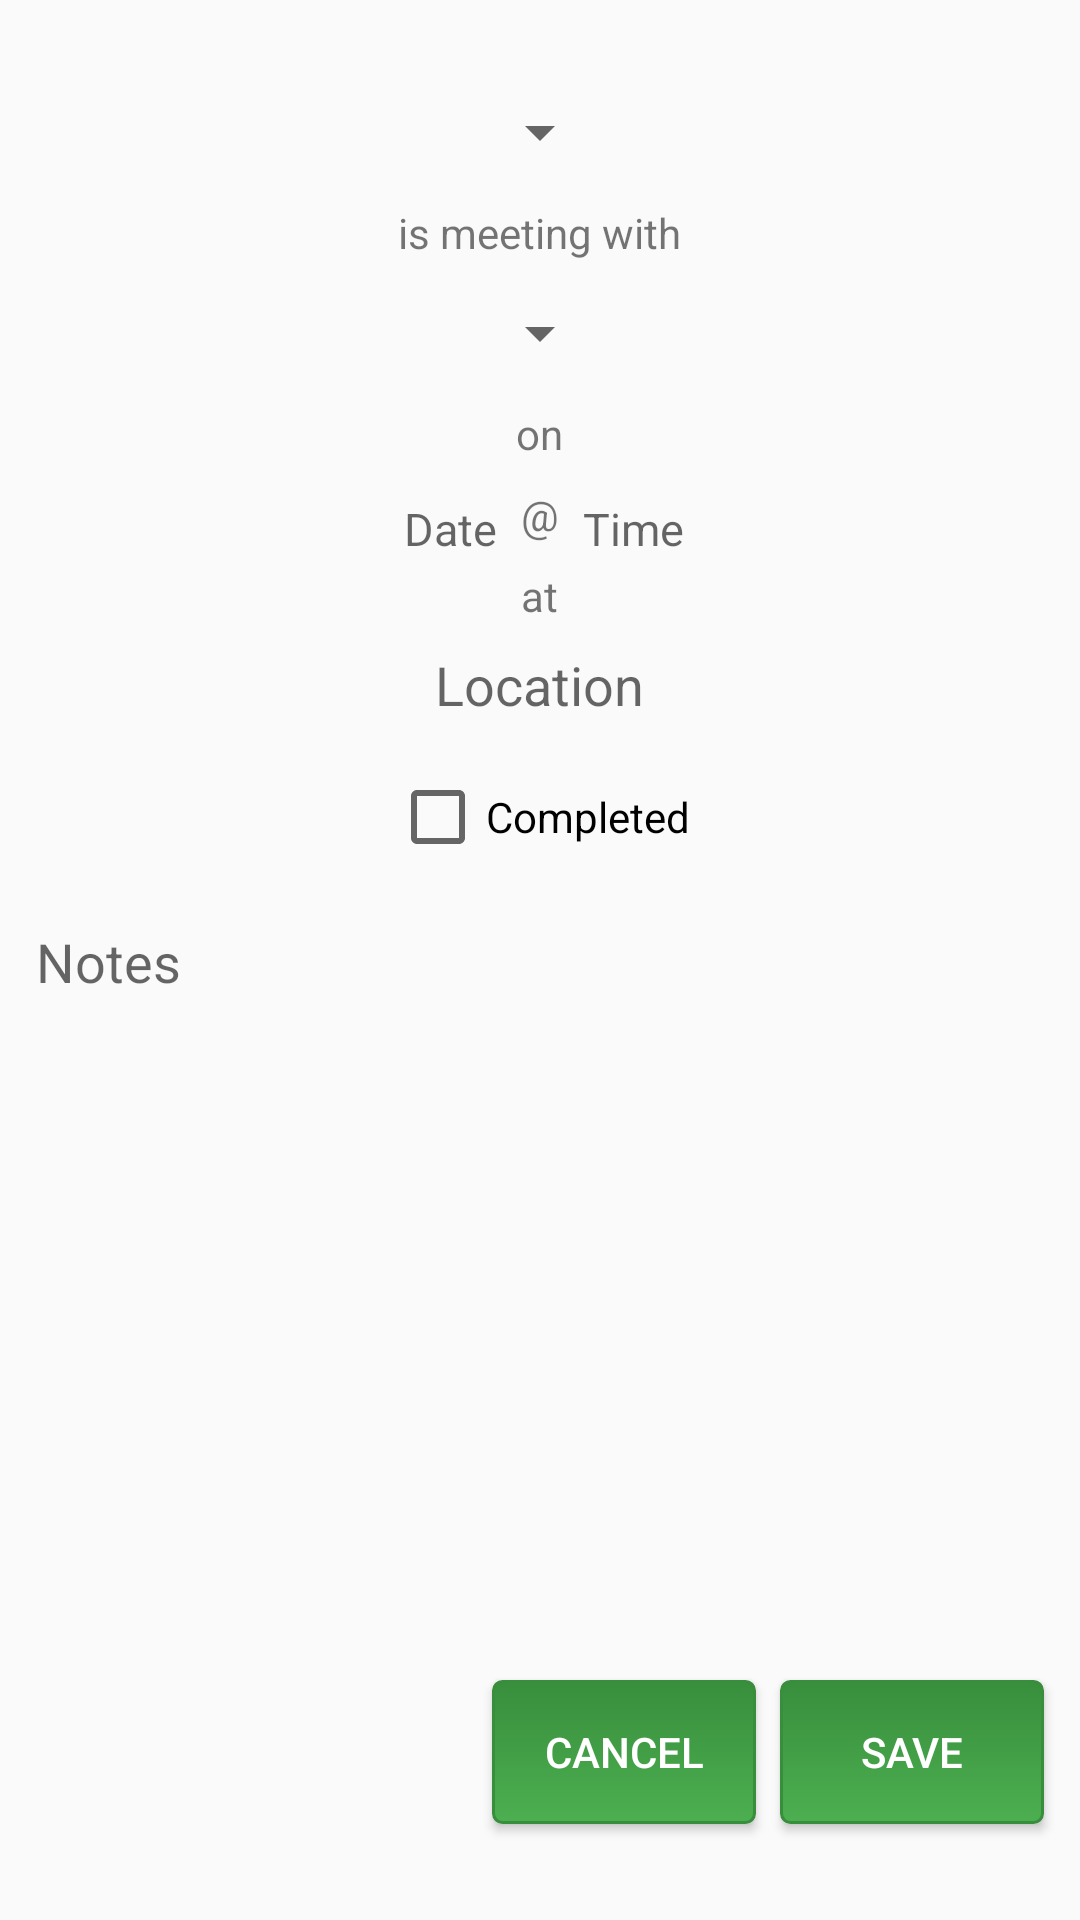

Reconstruct the res/layout file that produces this screen, plus the resources it refers to.
<!-- AndroidManifest.xml: application theme AppTheme -->
<!-- res/layout/content_appointment.xml -->
<?xml version="1.0" encoding="utf-8"?>
<RelativeLayout xmlns:android="http://schemas.android.com/apk/res/android"
    android:orientation="vertical"
    android:layout_width="match_parent"
    android:layout_height="wrap_content"
    android:paddingTop="16dp"
    android:paddingBottom="16dp"
    android:paddingLeft="8dp"
    android:paddingRight="8dp"
    android:layout_marginTop="?attr/actionBarSize">

    <TextView
        android:id="@+id/appointment_id"
        android:layout_width="wrap_content"
        android:layout_height="wrap_content"
        android:visibility="gone"/>
    <TextView
        android:id="@+id/appointment_int_list_id"
        android:layout_width="wrap_content"
        android:layout_height="wrap_content"
        android:visibility="gone"/>
    <Spinner
        android:id="@+id/appointment_name_spinner"
        android:layout_width="wrap_content"
        android:layout_height="wrap_content"
        android:layout_marginTop="16dp"
        android:layout_marginLeft="4dp"
        android:layout_marginRight="4dp"
        android:layout_marginBottom="4dp"
        android:layout_centerHorizontal="true"
        android:spinnerMode="dialog"
        android:prompt="@string/appointment_member" />
    <TextView
        android:id="@+id/appointment_meeting_with"
        android:layout_width="wrap_content"
        android:layout_height="wrap_content"
        android:layout_marginTop="8dp"
        android:layout_marginBottom="8dp"
        android:layout_centerHorizontal="true"
        android:layout_below="@+id/appointment_name_spinner"
        android:text="@string/member_meeting_with"/>
    <Spinner
        android:id="@+id/appointment_interviewer_spinner"
        android:inputType="text"
        android:layout_width="wrap_content"
        android:layout_height="wrap_content"
        android:layout_marginTop="4dp"
        android:layout_marginLeft="4dp"
        android:layout_marginRight="4dp"
        android:layout_marginBottom="4dp"
        android:layout_centerHorizontal="true"
        android:layout_below="@+id/appointment_meeting_with"
        android:hint="@string/appointment_interviewer" />
    <TextView
        android:id="@+id/appointment_meeting_on"
        android:layout_width="wrap_content"
        android:layout_height="wrap_content"
        android:layout_marginTop="8dp"
        android:layout_marginBottom="8dp"
        android:layout_centerHorizontal="true"
        android:layout_below="@+id/appointment_interviewer_spinner"
        android:text="@string/member_meeting_on"/>

    <TextView
        android:id="@+id/appointment_date"
        android:layout_width="wrap_content"
        android:layout_height="wrap_content"
        android:layout_marginTop="4dp"
        android:layout_marginLeft="4dp"
        android:layout_marginRight="4dp"
        android:layout_marginBottom="16dp"
        android:layout_below="@+id/appointment_meeting_on"
        android:layout_toLeftOf="@+id/appointment_meeting_at_symbol"
        android:layout_toStartOf="@+id/appointment_meeting_at_symbol"
        android:textColor="@color/colorTextDark"
        android:textSize="15sp"
        android:drawableRight="@drawable/ic_today_black_24dp"
        android:drawableEnd="@drawable/ic_today_black_24dp"
        android:drawablePadding="4dp"
        android:hint="@string/appointment_date"/>
    <TextView
        android:id="@+id/appointment_meeting_at_symbol"
        android:layout_width="wrap_content"
        android:layout_height="wrap_content"
        android:layout_marginLeft="4dp"
        android:layout_marginRight="4dp"
        android:layout_centerHorizontal="true"
        android:layout_below="@+id/appointment_meeting_on"
        android:text="@string/member_meeting_at_symbol"/>
    <TextView
        android:id="@+id/appointment_time"
        android:layout_width="wrap_content"
        android:layout_height="wrap_content"
        android:layout_marginTop="4dp"
        android:layout_marginLeft="4dp"
        android:layout_marginRight="4dp"
        android:layout_marginBottom="16dp"
        android:layout_below="@+id/appointment_meeting_on"
        android:layout_toRightOf="@+id/appointment_meeting_at_symbol"
        android:layout_toEndOf="@+id/appointment_meeting_at_symbol"
        android:textColor="@color/colorTextDark"
        android:textSize="15sp"
        android:drawableRight="@drawable/ic_access_time_black_24dp"
        android:drawableEnd="@drawable/ic_access_time_black_24dp"
        android:drawablePadding="3dp"
        android:hint="@string/appointment_time"/>

    <TextView
        android:id="@+id/appointment_meeting_at"
        android:layout_width="wrap_content"
        android:layout_height="wrap_content"
        android:layout_marginTop="8dp"
        android:layout_marginBottom="8dp"
        android:layout_centerHorizontal="true"
        android:layout_below="@+id/appointment_meeting_at_symbol"
        android:text="@string/member_meeting_at"/>
    <EditText
        android:id="@+id/appointment_location"
        android:inputType="textEmailAddress"
        android:layout_width="wrap_content"
        android:layout_height="wrap_content"
        android:layout_centerHorizontal="true"
        android:layout_below="@+id/appointment_meeting_at"
        android:background="@android:color/transparent"
        android:fontFamily="sans-serif"
        android:hint="@string/appointment_location"/>
    <CheckBox
        android:id="@+id/appointment_is_completed"
        android:layout_width="wrap_content"
        android:layout_height="wrap_content"
        android:layout_centerHorizontal="true"
        android:layout_below="@+id/appointment_location"
        android:layout_marginTop="16dp"
        android:layout_marginBottom="16dp"
        android:checkMark="@null"
        android:text="@string/appointment_is_completed"/>
    <EditText
        android:id="@+id/appointment_notes"
        android:inputType="textMultiLine"
        android:layout_width="match_parent"
        android:layout_height="wrap_content"
        android:layout_marginTop="4dp"
        android:layout_marginLeft="4dp"
        android:layout_marginRight="4dp"
        android:layout_marginBottom="8dp"
        android:layout_below="@+id/appointment_is_completed"
        android:background="@android:color/transparent"
        android:fontFamily="sans-serif"
        android:minLines="1"
        android:hint="@string/appointment_notes"/>

    <Button
        android:id="@+id/appointment_cancel"
        android:layout_width="wrap_content"
        android:layout_height="wrap_content"
        android:layout_marginTop="4dp"
        android:layout_marginLeft="4dp"
        android:layout_marginRight="4dp"
        android:layout_marginBottom="16dp"
        android:layout_alignParentBottom="true"
        android:layout_toLeftOf="@+id/appointment_save"
        android:layout_toStartOf="@+id/appointment_save"
        android:background="@drawable/button"
        android:textColor="@color/colorTextLight"
        android:text="@string/appointment_cancel"
        android:contentDescription="@string/appointment_cancel"/>
    <Button
        android:id="@+id/appointment_save"
        android:layout_width="wrap_content"
        android:layout_height="wrap_content"
        android:layout_marginTop="4dp"
        android:layout_marginLeft="4dp"
        android:layout_marginRight="4dp"
        android:layout_marginBottom="16dp"
        android:layout_alignParentBottom="true"
        android:layout_alignParentRight="true"
        android:layout_alignParentEnd="true"
        android:background="@drawable/button"
        android:textColor="@color/colorTextLight"
        android:text="@string/appointment_save"
        android:contentDescription="@string/appointment_save"/>
</RelativeLayout>
<!-- resources referenced by this layout -->
<resources>
  <color name="colorTextDark">#333</color>
  <color name="colorTextLight">#FFF</color>
  <!-- drawable button (drawable) -->
  <?xml version="1.0" encoding="utf-8"?>
  <selector xmlns:android="http://schemas.android.com/apk/res/android" >
      <item android:state_pressed="true" >
          <shape android:shape="rectangle"  >
              <corners android:radius="3dip" />
              <stroke android:width="1dip" android:color="?attr/colorPrimaryDark" />
              <gradient android:angle="-90" android:startColor="#00E676" android:endColor="#69F0AE"  />
          </shape>
      </item>
      <item android:state_focused="true">
          <shape android:shape="rectangle"  >
              <corners android:radius="3dip" />
              <stroke android:width="1dip" android:color="?attr/colorPrimaryDark" />
              <solid android:color="#58857e"/>
          </shape>
      </item>
      <item >
          <shape android:shape="rectangle"  >
              <corners android:radius="3dip" />
              <stroke android:width="1dip" android:color="?attr/colorPrimaryDark" />
              <gradient android:angle="-90" android:startColor="?attr/colorPrimaryDark" android:endColor="?attr/colorPrimary" />
          </shape>
      </item>
  </selector>
  <string name="appointment_cancel">Cancel</string>
  <string name="appointment_date">Date</string>
  <string name="appointment_interviewer">Select interviewer</string>
  <string name="appointment_is_completed">Completed</string>
  <string name="appointment_location">Location</string>
  <string name="appointment_member">Select member</string>
  <string name="appointment_notes">Notes</string>
  <string name="appointment_save">Save</string>
  <string name="appointment_time">Time</string>
  <string name="member_meeting_at">at</string>
  <string name="member_meeting_at_symbol">\@</string>
  <string name="member_meeting_on">on</string>
  <string name="member_meeting_with">is meeting with</string>
  <style name="AppTheme" parent="Theme.AppCompat.Light.NoActionBar">
          
          <item name="colorPrimary">@color/colorPrimary</item>
          <item name="colorPrimaryDark">@color/colorPrimaryDark</item>
          <item name="colorAccent">@color/colorAccent</item>
          <item name="android:colorForeground">@color/foreground_material_light</item>
      </style>
  <color name="colorPrimary">#4CAF50</color>
  <color name="colorPrimaryDark">#388E3C</color>
  <color name="colorAccent">#69F0AE</color>
  <color name="foreground_material_light">#020202</color>
</resources>
